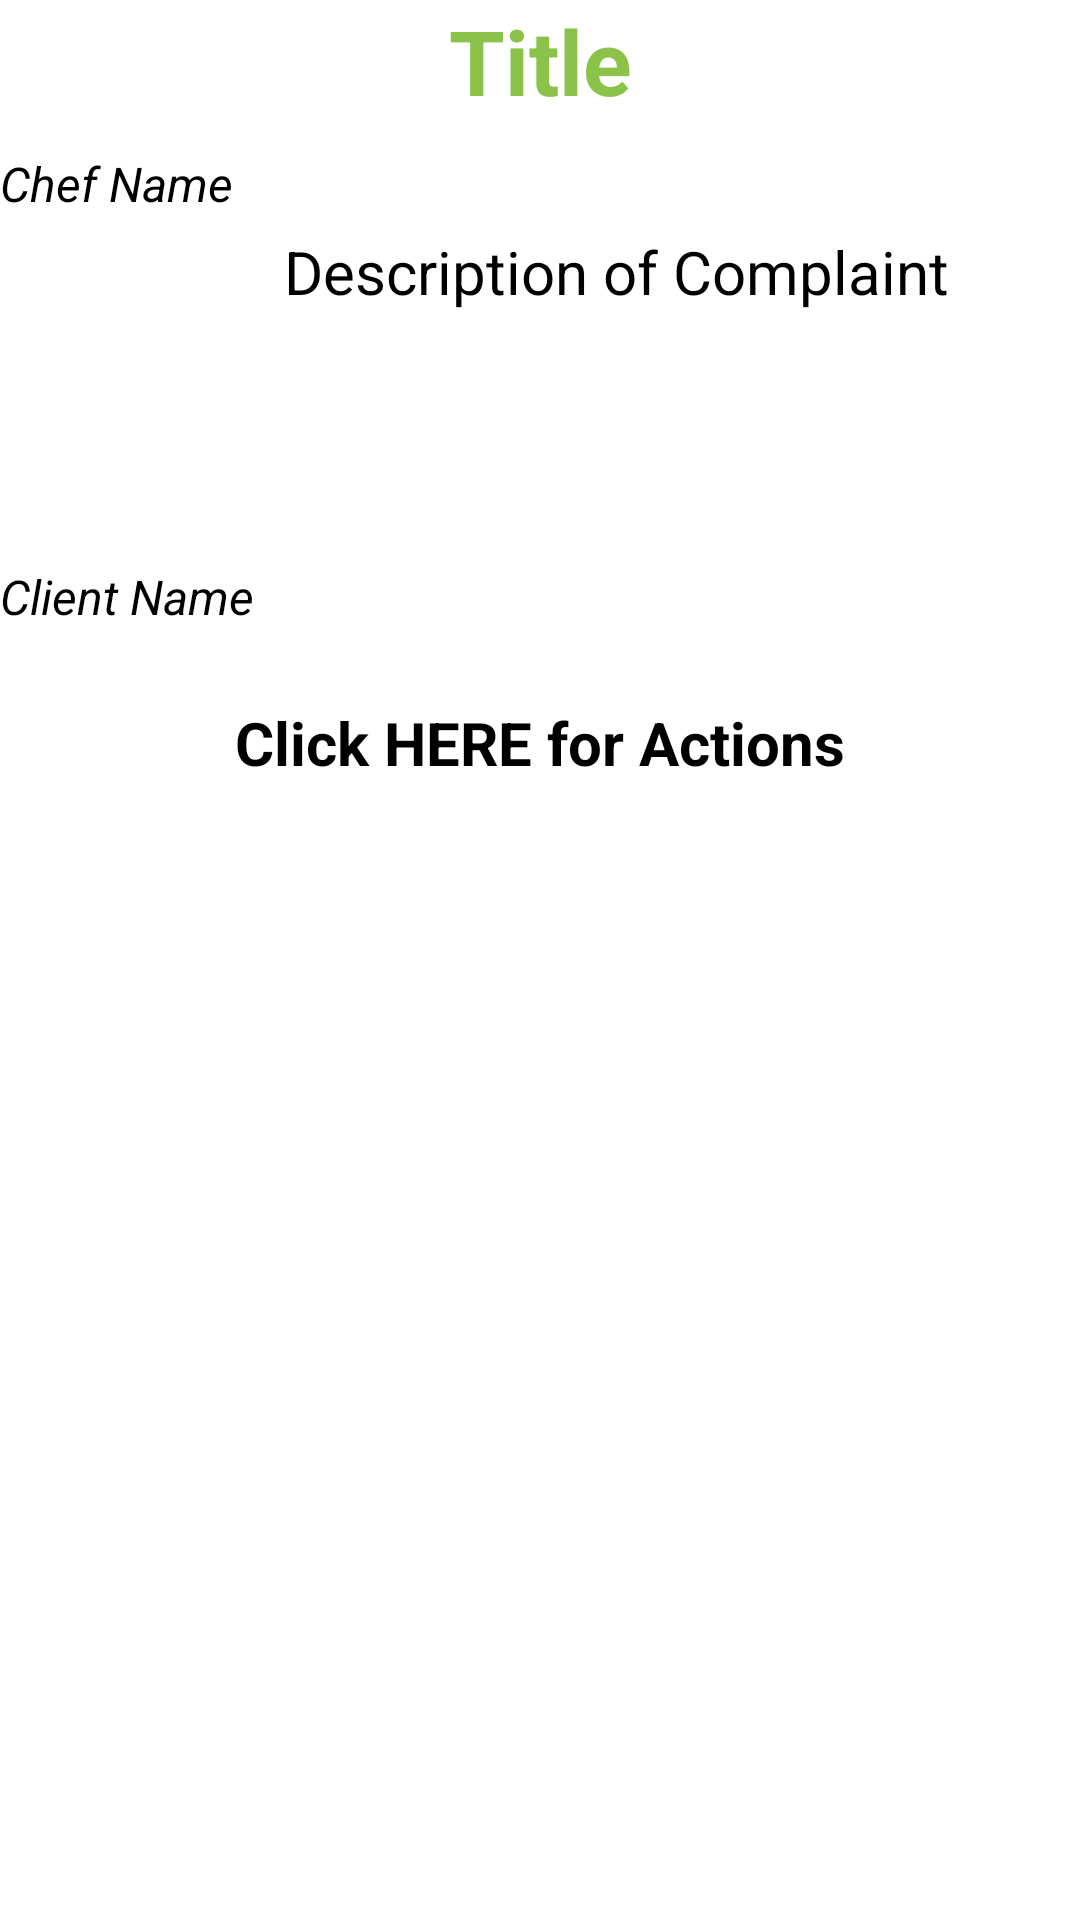

This screen was rendered from an Android layout file. Write that file and the resources it references.
<!-- AndroidManifest.xml: application theme Theme.Mealer -->
<!-- res/layout/complaint_adapter.xml -->
<?xml version="1.0" encoding="utf-8"?>
<androidx.constraintlayout.widget.ConstraintLayout xmlns:android="http://schemas.android.com/apk/res/android"
    xmlns:app="http://schemas.android.com/apk/res-auto"
    xmlns:tools="http://schemas.android.com/tools"
    android:layout_width="match_parent"
    android:layout_height="match_parent"
    android:background="@android:color/white">

    <TextView
        android:id="@+id/textView_titleComplaint"
        android:layout_width="match_parent"
        android:layout_height="wrap_content"
        android:text='Title'
        android:textAlignment="center"
        android:textColor="@color/Light_green"
        android:textSize="30sp"
        android:textStyle="bold"
        app:layout_constraintEnd_toEndOf="parent"
        app:layout_constraintStart_toStartOf="parent"
        app:layout_constraintTop_toTopOf="parent" />

    <TextView
        android:id="@+id/textView_ComplaintChefName"
        android:layout_width="match_parent"
        android:layout_height="wrap_content"
        android:layout_marginTop="10dp"
        android:text='Chef Name'
        android:textColor="@color/black"
        android:textSize="16sp"
        android:textStyle="italic"
        app:layout_constraintEnd_toEndOf="parent"
        app:layout_constraintHorizontal_bias="0.0"
        app:layout_constraintStart_toStartOf="parent"
        app:layout_constraintTop_toBottomOf="@+id/textView_titleComplaint" />

    <TextView
        android:id="@+id/textView_complaintDescription"
        android:layout_width="411dp"
        android:layout_height="107dp"
        android:layout_marginTop="5dp"
        android:background="@drawable/common_google_signin_btn_icon_dark_normal_background"
        android:backgroundTint="@color/Light_grey"
        android:text='Description of Complaint'
        android:textAlignment="center"
        android:textColor="#000000"
        android:textSize="20sp"
        app:layout_constraintEnd_toEndOf="parent"
        app:layout_constraintHorizontal_bias="0.0"
        app:layout_constraintStart_toStartOf="parent"
        app:layout_constraintTop_toBottomOf="@+id/textView_ComplaintChefName" />

    <TextView
        android:id="@+id/textView_complaintClientName"
        android:layout_width="match_parent"
        android:layout_height="40dp"
        android:layout_marginTop="4dp"
        android:text='Client Name'
        android:textColor="@color/black"
        android:textSize="16sp"
        android:textStyle="italic"
        app:layout_constraintEnd_toEndOf="parent"
        app:layout_constraintHorizontal_bias="0.0"
        app:layout_constraintStart_toStartOf="parent"
        app:layout_constraintTop_toBottomOf="@+id/textView_complaintDescription" />

    <TextView
        android:id="@+id/textView3"
        android:layout_width="wrap_content"
        android:layout_height="wrap_content"
        android:layout_marginTop="6dp"
        android:text="Click HERE for Actions"
        android:textColor="@color/black"
        android:textSize="20sp"
        android:textStyle="bold"
        app:layout_constraintEnd_toEndOf="parent"
        app:layout_constraintStart_toStartOf="parent"
        app:layout_constraintTop_toBottomOf="@+id/textView_complaintClientName" />

</androidx.constraintlayout.widget.ConstraintLayout>
<!-- resources referenced by this layout -->
<resources>
  <color name="Light_green">#8BC34A</color>
  <color name="Light_grey">#CFCFCF</color>
  <color name="black">#FF000000</color>
  <style name="Theme.Mealer" parent="Theme.AppCompat.Light.NoActionBar">
          
          <item name="colorPrimary">@color/green</item>
          <item name="colorPrimaryDark">@color/green</item>
          <item name="colorAccent">@color/teal_200</item>
          
      </style>
  <color name="green">#508E00</color>
  <color name="teal_200">#FF03DAC5</color>
</resources>
